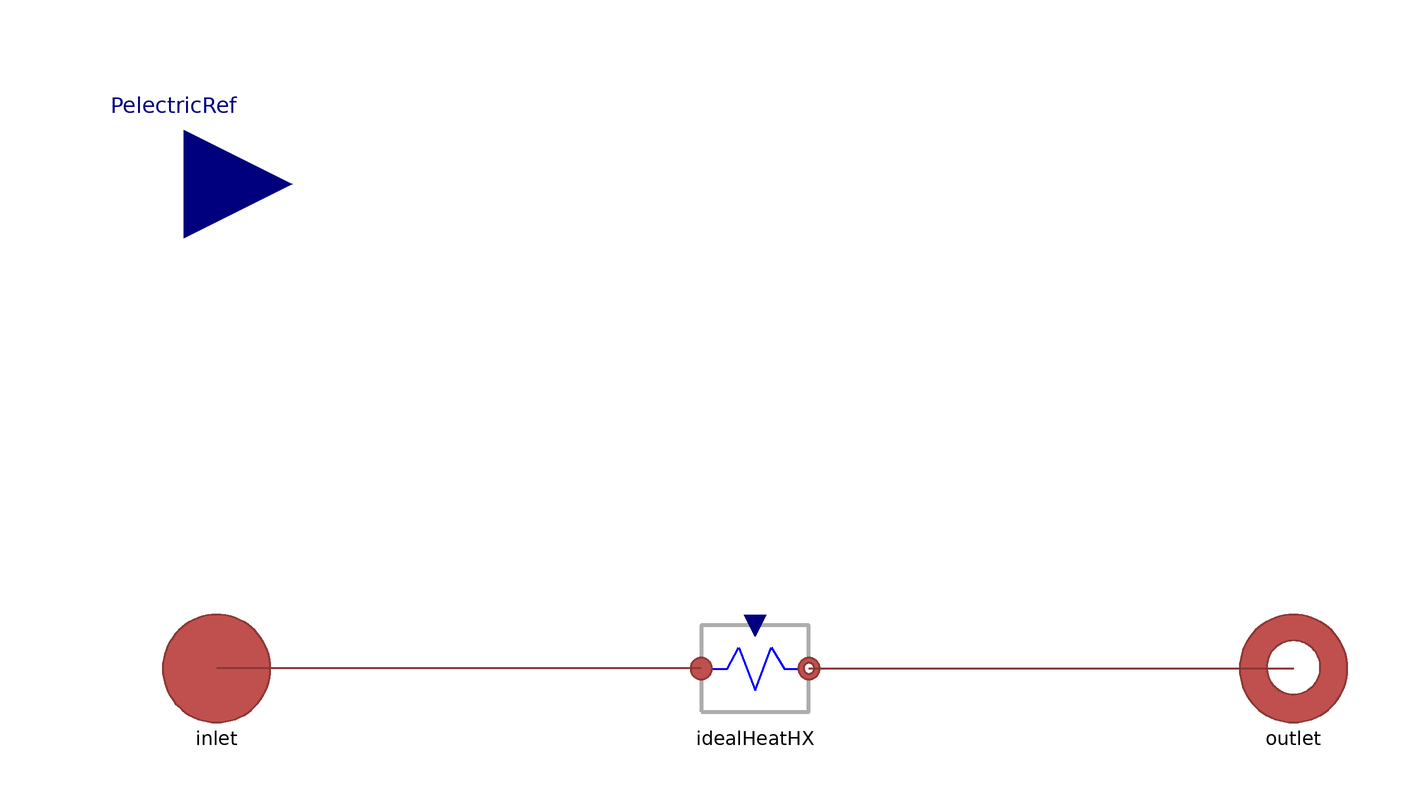

Above is the diagram view of the following Modelica model: its components placed by their Placement annotations and its connect equations drawn as lines.

model CombinedHeatPower
  extends MultiEnergySystem.DistrictHeatingNetwork.Interfaces.PartialTwoPort;

  parameter Modelica.Units.SI.PerUnit eta_electrical = 0.4193 "Average electrical efficiency";
  parameter Modelica.Units.SI.PerUnit eta_thermal = 0.5453 "Average thermal efficiency";

  Modelica.Units.SI.Power Ptransfer;

  Modelica.Blocks.Interfaces.RealInput PelectricRef annotation (
    Placement(visible = true, transformation(origin = {-106, 90}, extent = {{-20, -20}, {20, 20}}, rotation = 0), iconTransformation(origin={-100,80},    extent = {{-20, -20}, {20, 20}}, rotation = 0)));
  MultiEnergySystem.DistrictHeatingNetwork.Components.BaseClass.PowerTransfer idealHeatHX
    "Ideal heat exchanger, setting the total exchanged heat power." annotation (
     Placement(visible=true, transformation(extent={{-10,-10},{10,10}},
          rotation=0)));
equation

  Ptransfer = PelectricRef*eta_thermal/eta_electrical;
  idealHeatHX.Ptransfer = Ptransfer;

  connect(idealHeatHX.inlet, inlet) annotation (Line(
      points={{-10,0},{-100,0}},
      color={140,56,54},
      thickness=0.5));
  connect(idealHeatHX.outlet, outlet) annotation (Line(
      points={{10,0},{100,0}},
      color={140,56,54},
      thickness=0.5));
  annotation (
    Icon(graphics={  Rectangle(                  fillColor = {171, 171, 171}, fillPattern = FillPattern.Solid, extent={{-100,
              100},{100,-98}}),                                                                                                                    Ellipse(origin = {0, -48}, fillColor = {255, 255, 255}, fillPattern = FillPattern.Solid, extent = {{-40, 40}, {40, -40}}), Polygon(origin = {-1, -45}, lineColor = {255, 0, 0}, fillColor = {255, 0, 0}, fillPattern = FillPattern.Horizontal, points = {{-21, -37}, {-27, -3}, {-21, -13}, {-19, 25}, {-11, 13}, {1, 37}, {13, 13}, {19, 25}, {23, -15}, {27, -5}, {21, -37}, {1, -43}, {-21, -37}}), Polygon(origin = {-1, -45}, lineColor = {255, 0, 0}, fillColor = {255, 255, 0}, fillPattern = FillPattern.Solid, points = {{-15, -37}, {-23, -13}, {-15, -17}, {-15, 3}, {-9, -1}, {1, 25}, {9, -1}, {15, 3}, {17, -17}, {23, -13}, {15, -37}, {1, -43}, {-15, -37}}), Ellipse(origin = {0, 50}, fillColor = {255, 255, 255}, fillPattern = FillPattern.Solid, extent = {{-40, 40}, {40, -40}}), Polygon(origin = {0, 50}, lineColor = {255, 170, 0}, fillColor = {255, 255, 0}, fillPattern = FillPattern.Solid, lineThickness = 1, points = {{14, 30}, {-4, 30}, {-16, -4}, {-2, 0}, {-14, -30}, {16, 12}, {4, 8}, {4, 8}, {14, 30}}), Text(origin = {0, -120}, extent = {{-100, 20}, {100, -20}}, textString = "%name")}),
    Diagram(coordinateSystem(extent = {{-140, 120}, {100, -20}})));
end CombinedHeatPower;